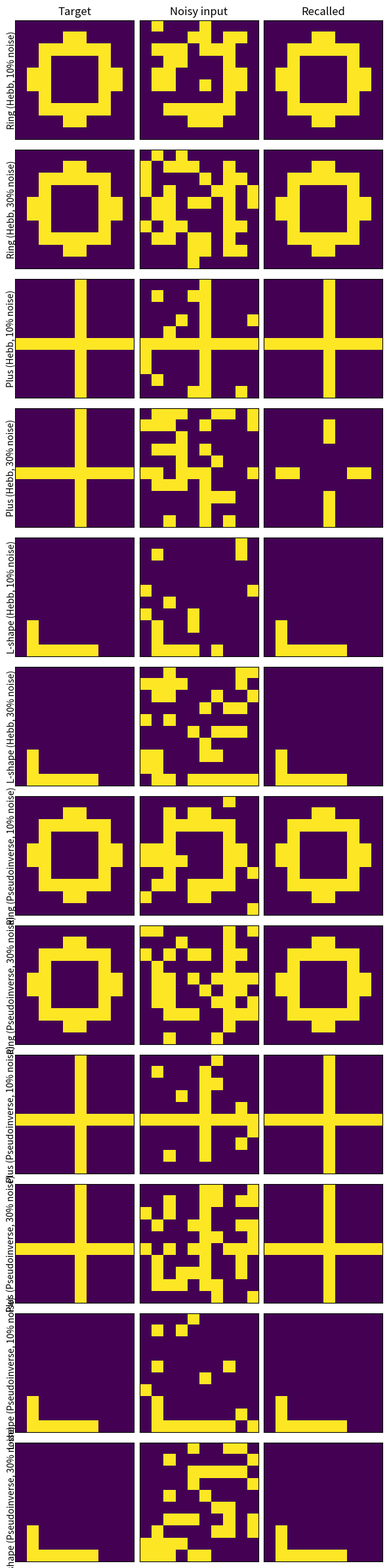
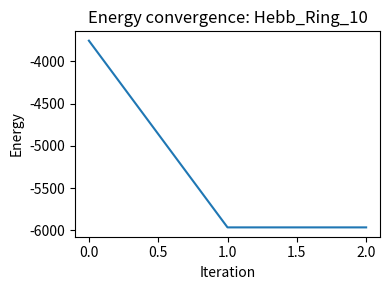
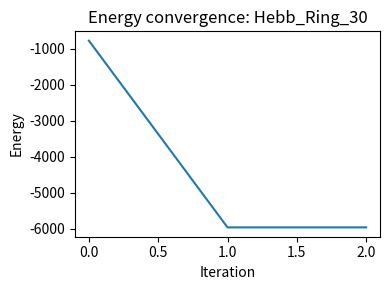
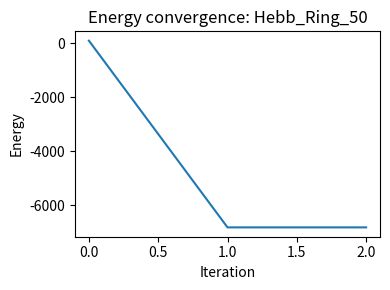
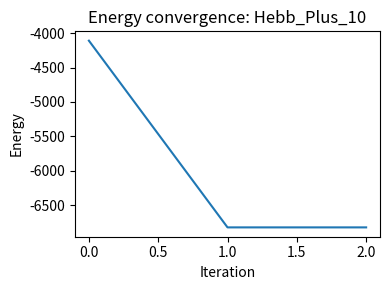
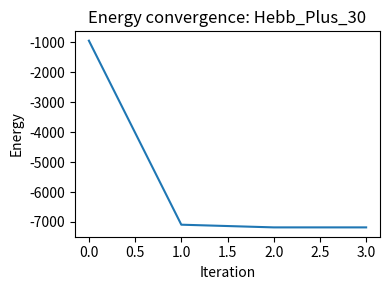
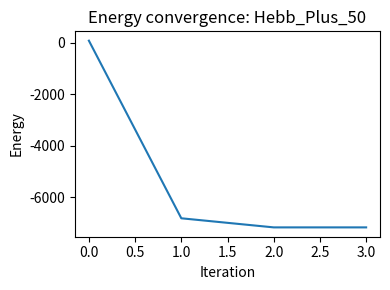
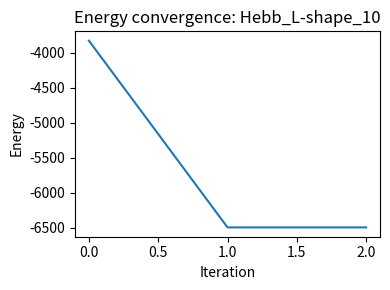
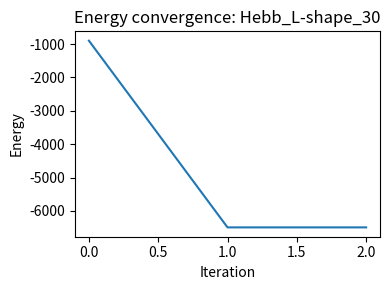
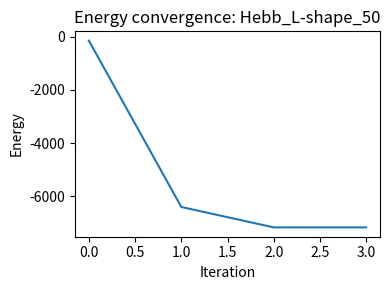
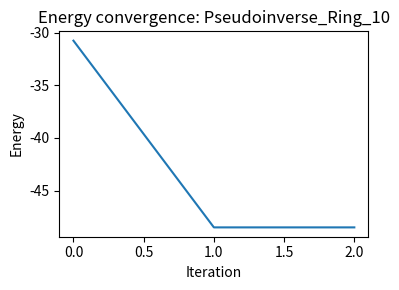
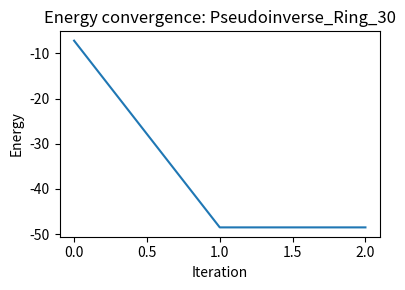
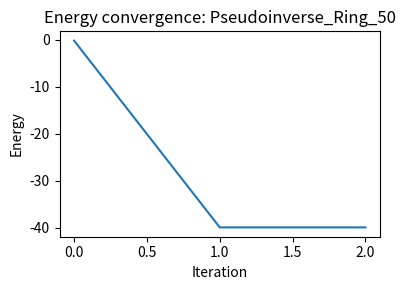
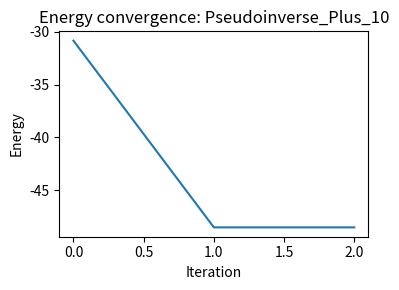
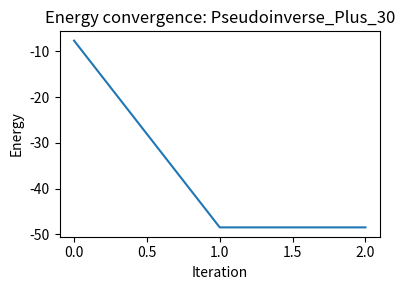
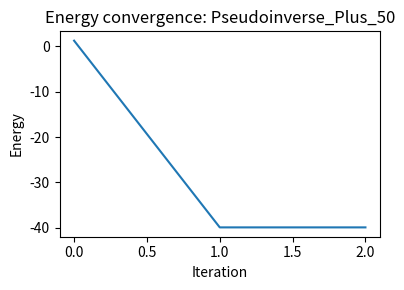

These figures' Python source, in order:

import numpy as np
import matplotlib
matplotlib.use("Agg")
import matplotlib.pyplot as plt
from dataclasses import dataclass
from typing import List, Tuple, Dict, Optional, Any
import os

def to_pm1(matrix01: np.ndarray) -> np.ndarray:
    mat = matrix01.astype(np.int8)
    mat_pm1 = np.where(mat > 0, 1, -1).astype(np.int8)
    return mat_pm1.reshape(-1, 1)

def to_01(vector_pm1: np.ndarray) -> np.ndarray:
    vec = vector_pm1.reshape(10, 10)
    return np.where(vec > 0, 1, 0).astype(np.int8)

def hamming_distance(x: np.ndarray, y: np.ndarray) -> int:
    return int(np.sum(x.reshape(-1) != y.reshape(-1)))

def add_noise_pm1(x: np.ndarray, flip_ratio: float, rng: np.random.Generator) -> np.ndarray:
    n = x.size
    k = int(round(flip_ratio * n))
    idx = rng.choice(n, size=k, replace=False)
    noisy = x.copy().reshape(-1)
    noisy[idx] *= -1
    return noisy.reshape(-1, 1)

def pattern_ring(radius: float = 3.0, thickness: float = 1.0) -> np.ndarray:
    g = np.zeros((10, 10), dtype=np.int8)
    cx, cy = 4.5, 4.5
    for i in range(10):
        for j in range(10):
            r = np.sqrt((i - cx) ** 2 + (j - cy) ** 2)
            if abs(r - radius) <= thickness / 2.0:
                g[i, j] = 1
    return g

def pattern_plus() -> np.ndarray:
    g = np.zeros((10, 10), dtype=np.int8)
    g[:, 5] = 1
    g[5, :] = 1
    return g

def pattern_L() -> np.ndarray:
    g = np.zeros((10, 10), dtype=np.int8)
    g[7:, 1] = 1
    g[9, 1:7] = 1
    return g

@dataclass
class Hopfield:
    n: int
    W: np.ndarray

    @staticmethod
    def train_hebb(patterns_pm1: List[np.ndarray]) -> "Hopfield":
        n = patterns_pm1[0].size
        W = np.zeros((n, n), dtype=np.float64)
        I = np.eye(n, dtype=np.float64)
        for x in patterns_pm1:
            x = x.reshape(n, 1).astype(np.float64)
            W += x @ x.T - I
        np.fill_diagonal(W, 0.0)
        return Hopfield(n=n, W=W)

    @staticmethod
    def train_pseudoinverse(patterns_pm1: List[np.ndarray]) -> "Hopfield":
        n = patterns_pm1[0].size
        U = np.hstack([p.reshape(n, 1).astype(np.float64) for p in patterns_pm1])  # n x q
        G = U.T @ U
        G_inv = np.linalg.pinv(G)
        W = U @ G_inv @ U.T
        np.fill_diagonal(W, 0.0)
        return Hopfield(n=n, W=W)

    def energy(self, x: np.ndarray) -> float:
        x = x.reshape(self.n, 1).astype(np.float64)
        return float(-0.5 * (x.T @ self.W @ x))

    def recall(
        self,
        x0: np.ndarray,
        max_iters: int = 50,
        asynchronous: bool = True,
        rng: Optional[np.random.Generator] = None,
        track_energy: bool = False
    ) -> Tuple[np.ndarray, int, Optional[List[float]]]:
        x = x0.reshape(self.n, 1).astype(np.float64).copy()
        energy_list = [self.energy(x)] if track_energy else None
        if asynchronous:
            if rng is None:
                rng = np.random.default_rng(0)
            for it in range(max_iters):
                order = rng.permutation(self.n)
                changed = False
                for i in order:
                    s = float(self.W[i, :] @ x.reshape(-1))
                    new_state = 1.0 if s >= 0 else -1.0
                    if new_state != x[i, 0]:
                        x[i, 0] = new_state
                        changed = True
                if track_energy:
                    energy_list.append(self.energy(x))
                if not changed:
                    return x.astype(np.int8), it + 1, energy_list
            return x.astype(np.int8), max_iters, energy_list
        else:
            for it in range(max_iters):
                x_new = np.sign(self.W @ x)
                x_new[x_new == 0] = 1.0
                if np.allclose(x_new, x):
                    if track_energy:
                        energy_list.append(self.energy(x_new))
                    return x_new.astype(np.int8), it + 1, energy_list
                x = x_new
                if track_energy:
                    energy_list.append(self.energy(x))
            return x.astype(np.int8), max_iters, energy_list

def visualize_triplets(triplets: List[Tuple[np.ndarray, np.ndarray, np.ndarray]], titles: List[str], out_path: str):
    rows = len(triplets)
    fig, axes = plt.subplots(rows, 3, figsize=(6, 2 * rows))
    if rows == 1:
        axes = np.array([axes])
    for r, (target_pm1, noisy_pm1, recalled_pm1) in enumerate(triplets):
        mats = [to_01(target_pm1), to_01(noisy_pm1), to_01(recalled_pm1)]
        for c in range(3):
            ax = axes[r, c]
            ax.imshow(mats[c], interpolation='nearest')
            ax.set_xticks([])
            ax.set_yticks([])
            if r == 0:
                ax.set_title(["Target", "Noisy input", "Recalled"][c])
        axes[r, 0].set_ylabel(titles[r], rotation=90, va='center')
    plt.tight_layout()
    plt.savefig(out_path, dpi=150, bbox_inches='tight')
    plt.close(fig)

def plot_energy_curves(energies: Dict[str, List[float]], out_prefix: str):
    for label, E in energies.items():
        fig, ax = plt.subplots(figsize=(4, 3))
        ax.plot(range(len(E)), E)
        ax.set_xlabel("Iteration")
        ax.set_ylabel("Energy")
        ax.set_title(f"Energy convergence: {label}")
        plt.tight_layout()
        safe_label = label.replace(' ', '_').replace('(', '').replace(')', '')
        out_i = f"{out_prefix}_{safe_label}.png"
        plt.savefig(out_i, dpi=150, bbox_inches='tight')
        plt.close(fig)

def main(seed: int = 123):
    rng = np.random.default_rng(seed)
    p_ring = pattern_ring(radius=3.0, thickness=1.2)
    p_plus = pattern_plus()
    p_L = pattern_L()
    X_targets = [to_pm1(p) for p in (p_ring, p_plus, p_L)]
    names = ["Ring", "Plus", "L-shape"]
    net_hebb = Hopfield.train_hebb(X_targets)
    net_pinv = Hopfield.train_pseudoinverse(X_targets)
    noise_levels = [0.10, 0.30, 0.50]
    results_grid = []
    row_titles = []
    energy_curves: Dict[str, List[float]] = {}
    report_lines = []
    report_lines.append("Hopfield demo (10x10)")
    report_lines.append(f"Stored patterns: {', '.join(names)}")
    report_lines.append(f"Noise levels tested (bit flip ratios): {noise_levels}")
    report_lines.append("")
    for rule_name, net in [("Hebb", net_hebb), ("Pseudoinverse", net_pinv)]:
        report_lines.append(f"== {rule_name} training ==")
        for name, x_true in zip(names, X_targets):
            for nl in noise_levels:
                noisy = add_noise_pm1(x_true, flip_ratio=nl, rng=rng)
                x_rec, iters, E = net.recall(noisy, max_iters=60, asynchronous=True, rng=rng, track_energy=True)
                d = hamming_distance(x_rec, x_true)
                acc = 1.0 - d / x_true.size
                report_lines.append(f"[{rule_name}] {name} | noise={int(nl*100)}% | iters={iters:2d} | "
                                    f"hamming={d:3d} / {x_true.size} | acc={acc:.3f}")
                if nl in (0.10, 0.30):
                    results_grid.append((x_true, noisy, x_rec))
                    row_titles.append(f"{name} ({rule_name}, {int(nl*100)}% noise)")
                label = f"{rule_name}_{name}_{int(nl*100)}"
                energy_curves[label] = E if E is not None else []
        report_lines.append("")
    img_grid_path = "hopfield_demo_results.png"
    visualize_triplets(results_grid, row_titles, img_grid_path)
    energy_prefix = "hopfield_energy"
    plot_energy_curves(energy_curves, energy_prefix)
    report_text = "\\n".join(report_lines)
    with open("hopfield_report.txt", "w", encoding="utf-8") as f:
        f.write(report_text)
    print(report_text)
    print(f"Saved: {img_grid_path}, energy curves with prefix {energy_prefix}, report hopfield_report.txt")

if __name__ == "__main__":
    main()
